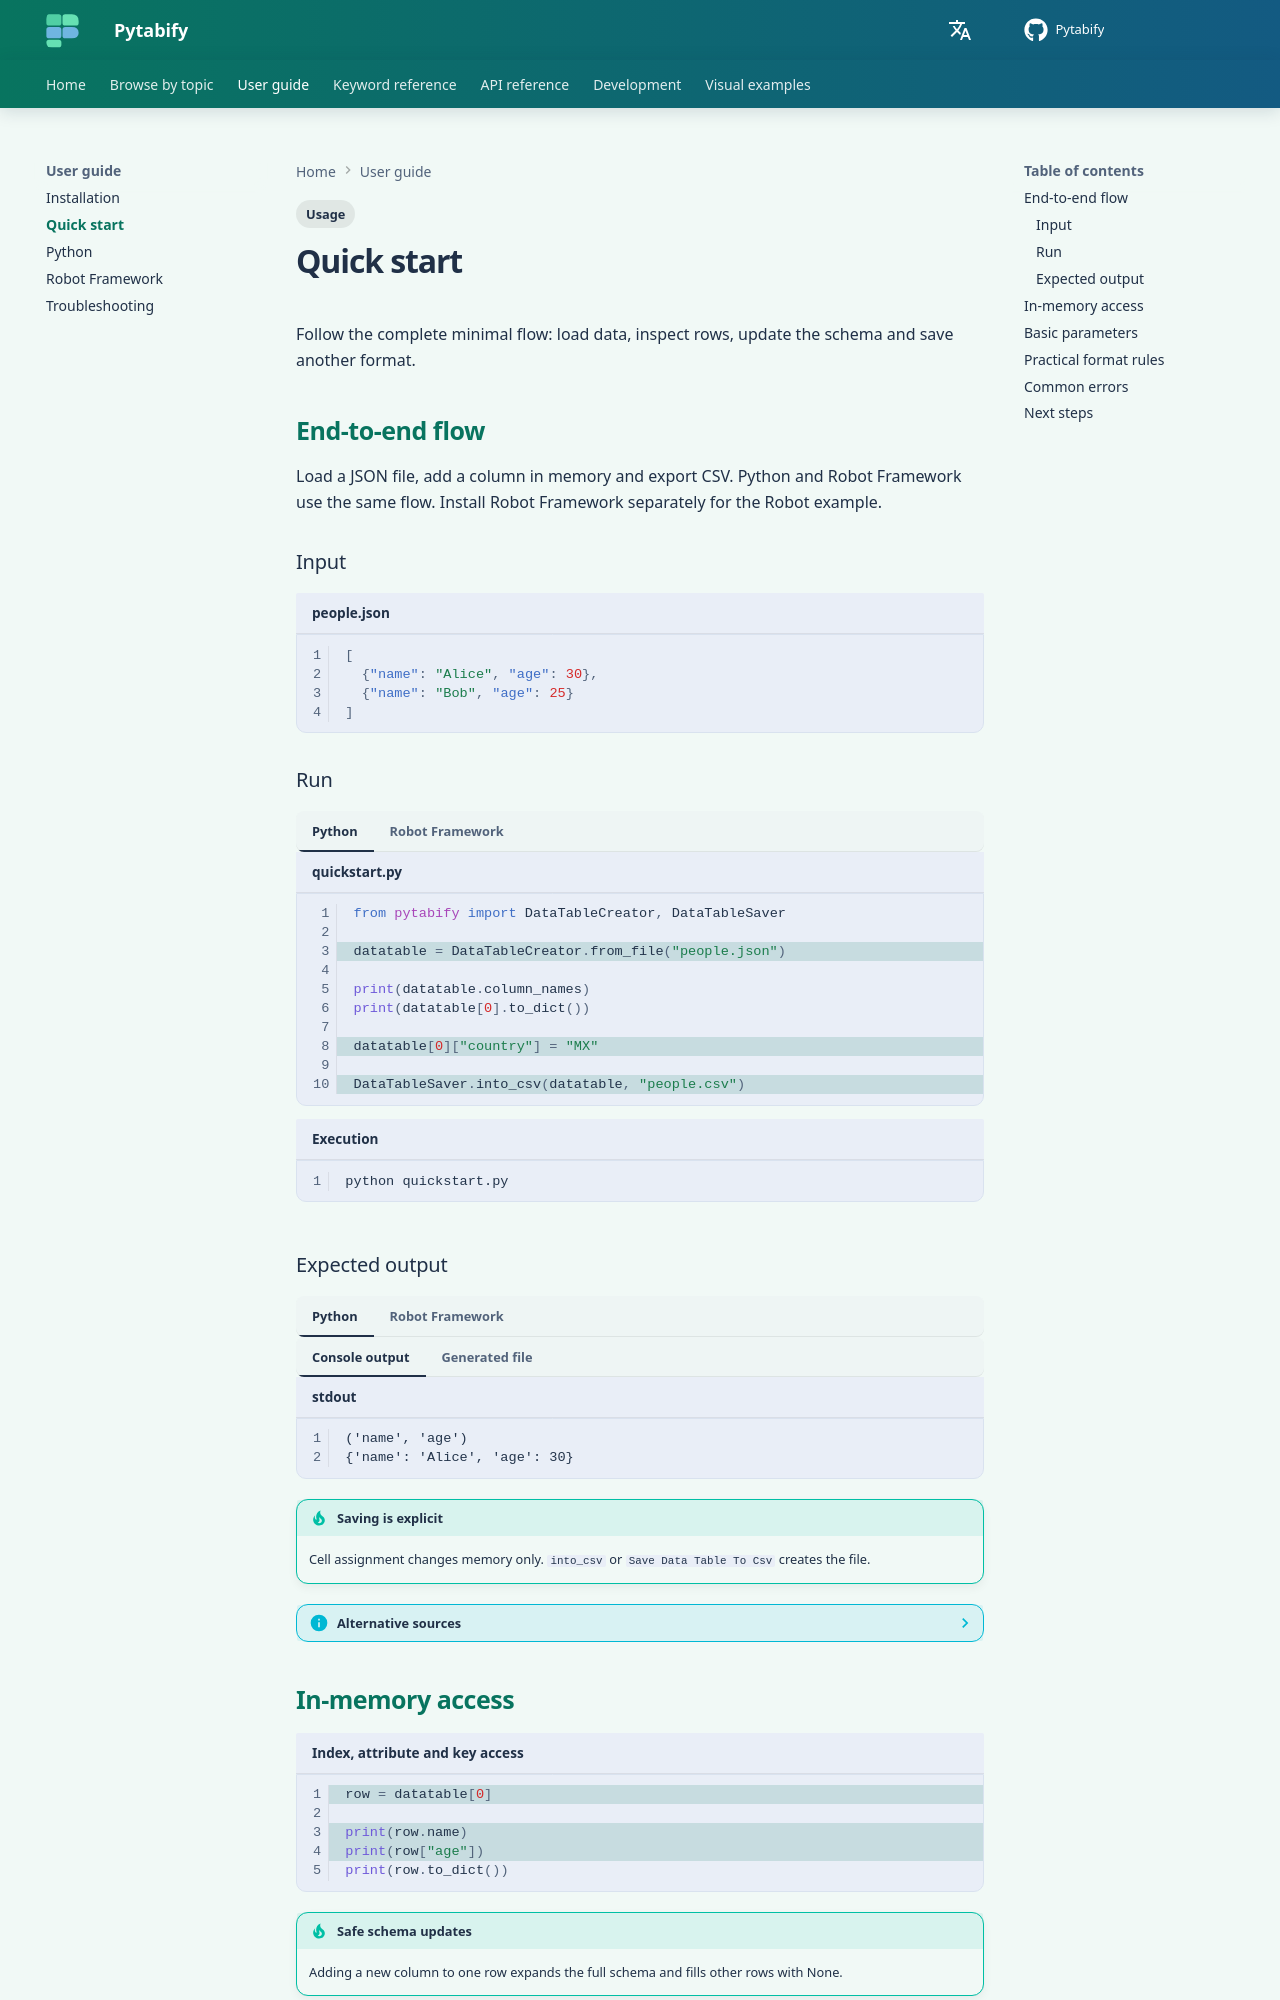

repository: angel-valdezzz/pytabify · page: getting-started/quickstart/index.html · generator: mkdocs

---
tags:
  - Usage
---

# Quick start

Follow the complete minimal flow: load data, inspect rows, update the schema and save another format.

## End-to-end flow

Load a JSON file, add a column in memory and export CSV. Python and Robot Framework use the same flow. Install Robot Framework separately for the Robot example.

### Input

```json title="people.json"
[
  {"name": "Alice", "age": 30},
  {"name": "Bob", "age": 25}
]
```

### Run

=== "Python"

    ```python title="quickstart.py" hl_lines="3 8 10"
    from pytabify import DataTableCreator, DataTableSaver

    datatable = DataTableCreator.from_file("people.json")

    print(datatable.column_names)
    print(datatable[0].to_dict())

    datatable[0]["country"] = "MX"

    DataTableSaver.into_csv(datatable, "people.csv")
    ```

    ```bash title="Execution"
    python quickstart.py
    ```

=== "Robot Framework"

    ```robotframework title="quickstart.robot" hl_lines="6 11-12"
    *** Settings ***
    Library    Pytabify

    *** Test Cases ***
    Convertir json a csv
        ${table}=    Pytabify.Create Data Table From File    people.json
        ${headers}=    Pytabify.Get Data Table Headers    ${table}
        Log To Console    ${headers}
        ${row}=    Pytabify.Get Data Table Row    ${table}    0
        Log To Console    ${row.name}
        ${table}=    Pytabify.Set Data Table Value    ${table}    0    country    MX
        Pytabify.Save Data Table To Csv    ${table}    people.csv
    ```

    ```bash title="Execution"
    robot quickstart.robot
    ```
